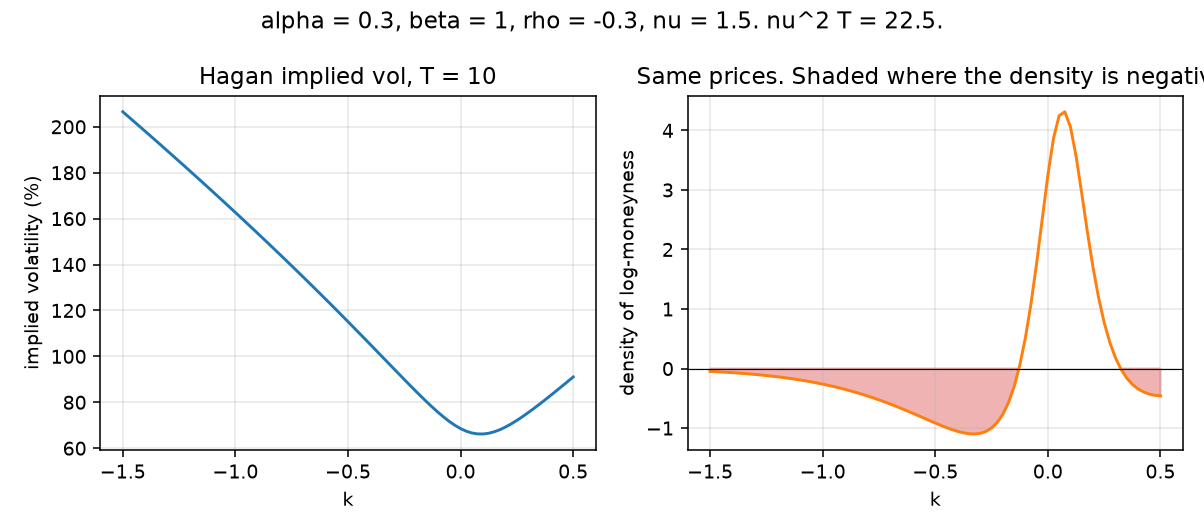

The data file committed next to this chart (first rows):
k, density, iv
-1.5, -0.04796, 2.065
-1.475, -0.05264, 2.044
-1.45, -0.05773, 2.023
-1.425, -0.06326, 2.001
-1.4, -0.06926, 1.98
-1.375, -0.07577, 1.958
-1.35, -0.08282, 1.937
-1.325, -0.09044, 1.915
-1.3, -0.09868, 1.893
-1.275, -0.1076, 1.872
-1.25, -0.1172, 1.85
-1.225, -0.1275, 1.828
-1.2, -0.1386, 1.806
-1.175, -0.1506, 1.784
-1.15, -0.1634, 1.762
-1.125, -0.1771, 1.739
-1.1, -0.1919, 1.717
-1.075, -0.2076, 1.694
-1.05, -0.2244, 1.672
-1.025, -0.2424, 1.649
-1.0, -0.2615, 1.627
-0.975, -0.2818, 1.604
-0.95, -0.3035, 1.581
-0.925, -0.3264, 1.558
-0.9, -0.3506, 1.535
-0.875, -0.3763, 1.512
-0.85, -0.4034, 1.488
-0.825, -0.4319, 1.465
-0.8, -0.4619, 1.442
-0.775, -0.4933, 1.418
-0.75, -0.5262, 1.394
-0.725, -0.5605, 1.371
-0.7, -0.5962, 1.347
-0.675, -0.6332, 1.323
-0.65, -0.6714, 1.298
-0.625, -0.7108, 1.274
-0.6, -0.751, 1.25
-0.575, -0.7918, 1.225
-0.55, -0.8331, 1.201
-0.525, -0.8743, 1.176
-0.5, -0.915, 1.151
-0.475, -0.9544, 1.126
-0.45, -0.9919, 1.101
-0.425, -1.026, 1.076
-0.4, -1.056, 1.051
-0.375, -1.08, 1.026
-0.35, -1.095, 1
-0.325, -1.099, 0.9751
-0.3, -1.088, 0.9497
-0.275, -1.057, 0.9245
-0.25, -0.9987, 0.8993
-0.225, -0.9062, 0.8743
-0.2, -0.7687, 0.8496
-0.175, -0.5735, 0.8253
-0.15, -0.3053, 0.8015
-0.125, 0.0522, 0.7784
-0.1, 0.5141, 0.7564
-0.075, 1.089, 0.7356
-0.05, 1.767, 0.7166
-0.025, 2.513, 0.6996
... 21 more rows
